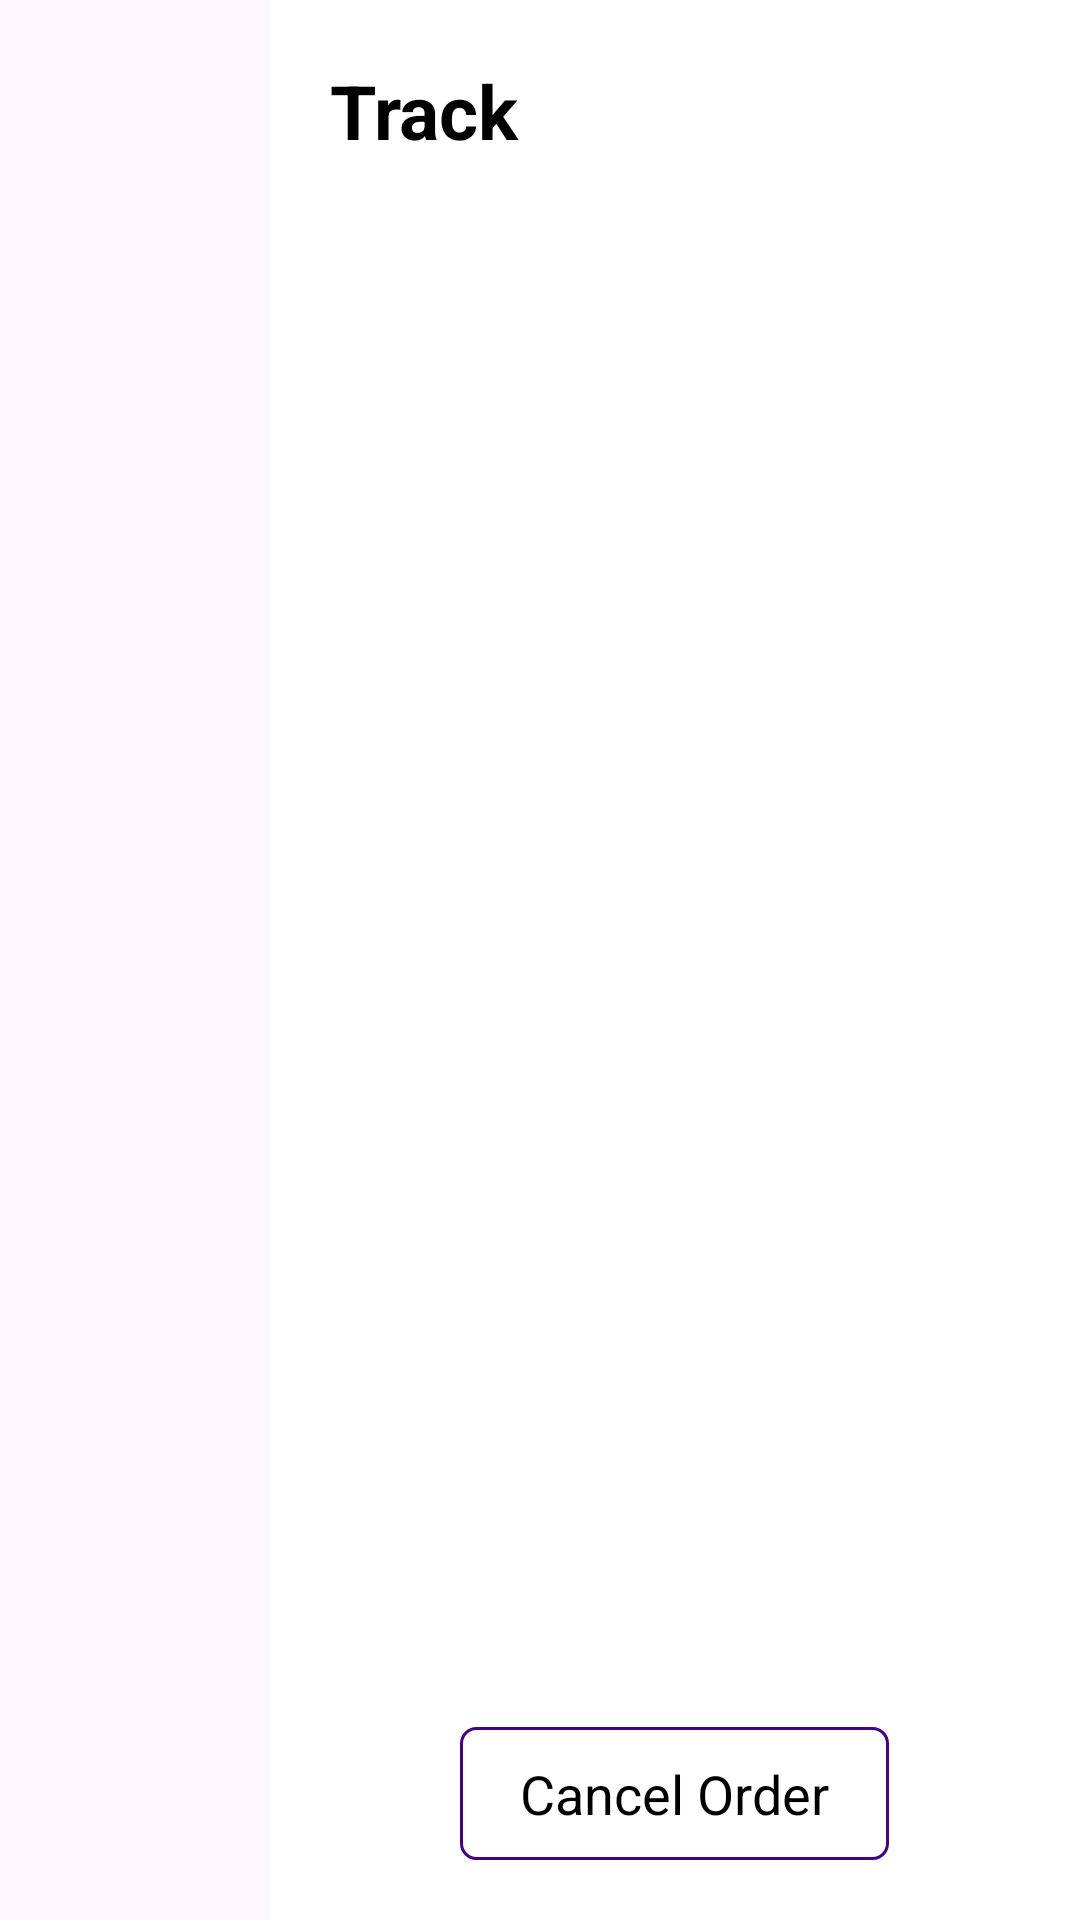

Here is an Android app screen rendered from its layout file. Give the layout XML and the strings, colors and styles it references.
<!-- AndroidManifest.xml: application theme AppTheme -->
<!-- res/layout/tracking_order_timeline_dialog.xml -->
<?xml version="1.0" encoding="utf-8"?>
<LinearLayout xmlns:android="http://schemas.android.com/apk/res/android"
    xmlns:app="http://schemas.android.com/apk/res-auto"
    android:layout_width="match_parent"
    android:layout_height="match_parent"
    android:orientation="horizontal">
    <LinearLayout
        android:id="@+id/transLayer"
        android:layout_width="match_parent"
        android:layout_height="match_parent"
        android:layout_weight="3"
        android:background="#08FFFFFF"
        android:orientation="horizontal">

    </LinearLayout>
    <RelativeLayout
        android:layout_width="match_parent"
        android:layout_height="wrap_content"
        android:layout_weight="1"
        android:background="#08FFFFFF">
        <RelativeLayout
            android:layout_width="match_parent"
            android:layout_height="match_parent"
            android:background="@color/white"
            android:orientation="vertical"
            android:padding="20dp">
            <TextView
                android:id="@+id/trackTxt"
                android:layout_width="wrap_content"
                android:layout_height="wrap_content"
                android:text="Track"
                android:textColor="@color/black"
                android:textSize="25sp"
                android:textStyle="bold"/>
            <ImageView
                android:id="@+id/crossBtn"
                android:layout_width="25dp"
                android:layout_height="25dp"
                android:src="@drawable/ic_cross"
                android:layout_alignParentEnd="true"
                android:padding="3dp"/>
            <androidx.recyclerview.widget.RecyclerView
                android:id="@+id/recyclerView"
                android:layout_width="match_parent"
                android:layout_height="match_parent"
                android:layout_margin="15dp"
                android:layout_below="@id/trackTxt"
                android:layout_above="@id/cancelOrderBtn"
                android:padding="16dp" />
            <TextView
                android:id="@+id/cancelOrderBtn"
                android:layout_width="wrap_content"
                android:layout_height="wrap_content"
                android:text="Cancel Order"
                android:background="@drawable/rounded_corner_box_for_edittext_bg"
                android:paddingTop="10dp"
                android:paddingBottom="10dp"
                android:paddingLeft="20dp"
                android:paddingRight="20dp"
                android:layout_alignParentBottom="true"
                android:layout_centerHorizontal="true"
                android:textSize="18sp"
                android:textColor="@color/black"/>
        </RelativeLayout>
    </RelativeLayout>
</LinearLayout>
<!-- resources referenced by this layout -->
<resources>
  <color name="black">#FF000000</color>
  <color name="white">#FFFFFFFF</color>
  <!-- drawable rounded_corner_box_for_edittext_bg (drawable) -->
  <?xml version="1.0" encoding="utf-8"?>
  <shape android:shape="rectangle" xmlns:android="http://schemas.android.com/apk/res/android">
  
      <stroke android:width="1dp" android:color="@color/purple"
          />
      <corners android:radius="5dp"/>
      <solid android:color="@color/white"/>
  
  </shape>
  <style name="AppTheme" parent="Theme.Material3.Light.NoActionBar">
          <item name="android:windowTranslucentStatus">false</item>
          <item name="android:statusBarColor">@color/dark_purple</item>
          <item name="colorPrimary">@color/purple</item>
          <item name="colorOnPrimary">@color/white</item>
      </style>
  <color name="purple">#460085</color>
  <color name="dark_purple">#220043</color>
</resources>
